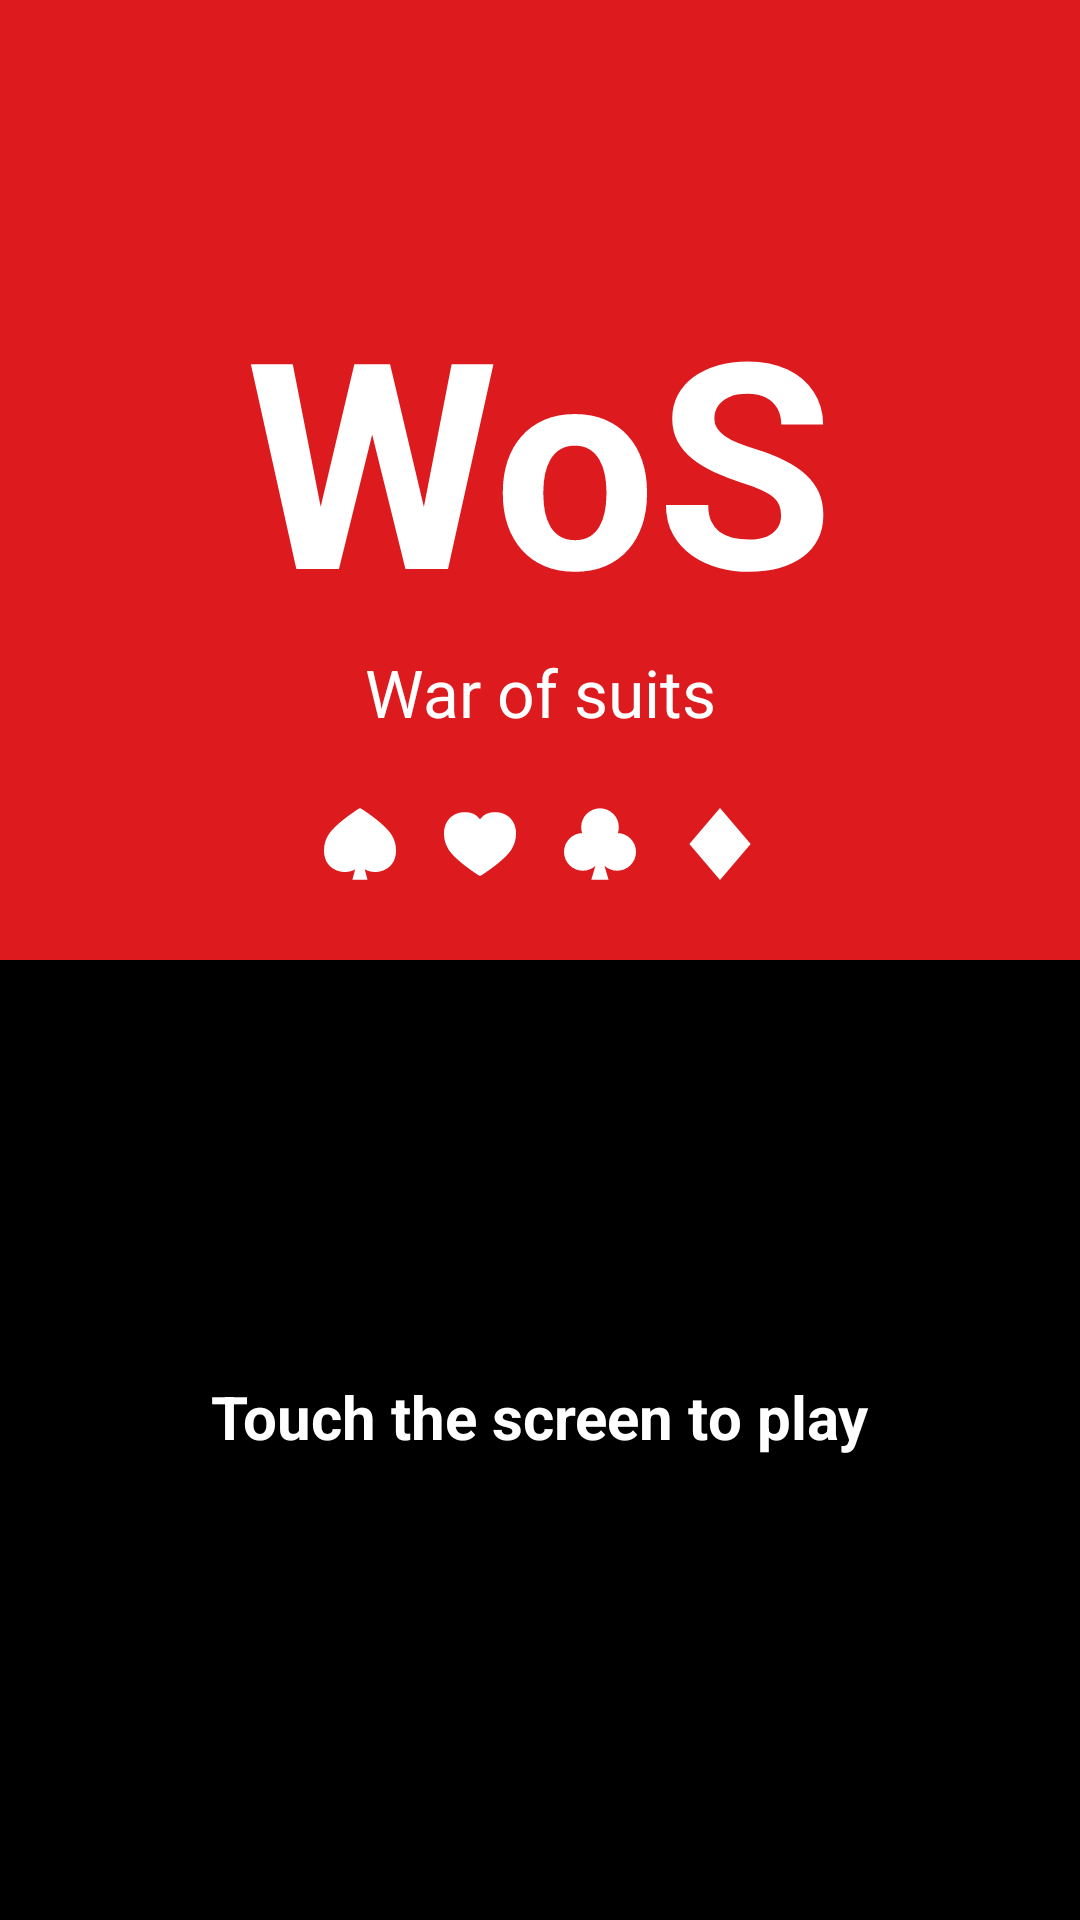

This screen was rendered from an Android layout file. Write that file and the resources it references.
<!-- AndroidManifest.xml: application theme Theme.WarOfSuits -->
<!-- res/layout/fragment_game_splash.xml -->
<?xml version="1.0" encoding="utf-8"?>
<androidx.constraintlayout.widget.ConstraintLayout xmlns:android="http://schemas.android.com/apk/res/android"
    xmlns:app="http://schemas.android.com/apk/res-auto"
    android:id="@+id/gameSplashScreenContainer"
    android:layout_width="match_parent"
    android:layout_height="match_parent">

    <androidx.constraintlayout.widget.ConstraintLayout
        android:id="@+id/gameSplashRedContainer"
        android:layout_width="match_parent"
        android:layout_height="0dp"
        android:background="@color/suit_red"
        android:paddingBottom="16dp"
        app:layout_constraintHeight_percent="0.5"
        app:layout_constraintStart_toStartOf="parent"
        app:layout_constraintTop_toTopOf="parent">

        <TextView
            android:id="@+id/gameSplashAcronymTextView"
            android:layout_width="wrap_content"
            android:layout_height="wrap_content"
            android:text="@string/game_splash_acronym"
            android:textColor="@color/white"
            android:textSize="96sp"
            android:textStyle="bold"
            app:layout_constraintBottom_toBottomOf="parent"
            app:layout_constraintEnd_toEndOf="parent"
            app:layout_constraintStart_toStartOf="parent"
            app:layout_constraintTop_toTopOf="parent" />

        <TextView
            android:id="@+id/gameSplashNameTextView"
            android:layout_width="wrap_content"
            android:layout_height="wrap_content"
            android:text="@string/game_splash_name"
            android:textColor="@color/white"
            android:textSize="22sp"
            app:layout_constraintEnd_toEndOf="parent"
            app:layout_constraintStart_toStartOf="parent"
            app:layout_constraintTop_toBottomOf="@id/gameSplashAcronymTextView" />

        <androidx.constraintlayout.widget.ConstraintLayout
            android:id="@+id/gameSplashSuitsContainer"
            android:layout_width="wrap_content"
            android:layout_height="wrap_content"
            android:layout_marginTop="16dp"
            app:layout_constraintEnd_toEndOf="parent"
            app:layout_constraintStart_toStartOf="parent"
            app:layout_constraintTop_toBottomOf="@id/gameSplashNameTextView">

            <ImageView
                android:id="@+id/gameSplashSuitOneImageView"
                android:layout_width="wrap_content"
                android:layout_height="wrap_content"
                android:padding="8dp"
                app:layout_constraintStart_toStartOf="parent"
                app:layout_constraintTop_toTopOf="parent"
                app:srcCompat="@drawable/ic_suit_spades" />

            <ImageView
                android:id="@+id/gameSplashSuitTwoImageView"
                android:layout_width="wrap_content"
                android:layout_height="wrap_content"
                android:padding="8dp"
                app:layout_constraintStart_toEndOf="@id/gameSplashSuitOneImageView"
                app:layout_constraintTop_toTopOf="parent"
                app:srcCompat="@drawable/ic_suit_hearts" />

            <ImageView
                android:id="@+id/gameSplashSuitThreeImageView"
                android:layout_width="wrap_content"
                android:layout_height="wrap_content"
                android:padding="8dp"
                app:layout_constraintStart_toEndOf="@id/gameSplashSuitTwoImageView"
                app:layout_constraintTop_toTopOf="parent"
                app:srcCompat="@drawable/ic_suit_clubs" />

            <ImageView
                android:id="@+id/gameSplashSuitFourImageView"
                android:layout_width="wrap_content"
                android:layout_height="wrap_content"
                android:padding="8dp"
                app:layout_constraintStart_toEndOf="@id/gameSplashSuitThreeImageView"
                app:layout_constraintTop_toTopOf="parent"
                app:srcCompat="@drawable/ic_suit_diamonds" />

        </androidx.constraintlayout.widget.ConstraintLayout>

    </androidx.constraintlayout.widget.ConstraintLayout>

    <androidx.constraintlayout.widget.ConstraintLayout
        android:id="@+id/gameSplashBlackContainer"
        android:layout_width="match_parent"
        android:layout_height="0dp"
        android:background="@color/suit_black"
        android:paddingBottom="16dp"
        app:layout_constraintHeight_percent="0.5"
        app:layout_constraintStart_toStartOf="parent"
        app:layout_constraintTop_toBottomOf="@id/gameSplashRedContainer">

        <TextView
            android:id="@+id/gameSplashStartTextView"
            android:layout_width="wrap_content"
            android:layout_height="wrap_content"
            android:text="@string/game_splash_start"
            android:textColor="@color/white"
            android:textSize="20sp"
            android:textStyle="bold"
            app:layout_constraintBottom_toBottomOf="parent"
            app:layout_constraintEnd_toEndOf="parent"
            app:layout_constraintStart_toStartOf="parent"
            app:layout_constraintTop_toTopOf="parent" />

    </androidx.constraintlayout.widget.ConstraintLayout>

</androidx.constraintlayout.widget.ConstraintLayout>
<!-- resources referenced by this layout -->
<resources>
  <color name="suit_black">#FF000000</color>
  <color name="suit_red">#FFDD1A1E</color>
  <color name="white">#FFFFFFFF</color>
  <!-- drawable ic_suit_clubs (drawable-v24) -->
  <vector xmlns:android="http://schemas.android.com/apk/res/android"
      android:width="24dp"
      android:height="24dp"
      android:viewportWidth="216"
      android:viewportHeight="216">
      <path
          android:fillColor="#FFFFFFFF"
          android:pathData="M161.668,75.201c1.882,-5.679 2.832,-11.604 2.832,-17.701C164.5,26.346 139.154,1 108,1S51.5,26.346 51.5,57.5c0,6.097 0.95,12.022 2.832,17.701C24.179,76.345 0,101.232 0,131.66c0,31.154 25.346,56.5 56.5,56.5c14.44,0 27.629,-5.45 37.628,-14.396L81.962,215h51.733l-12.293,-41.665c10.054,9.199 23.43,14.825 38.098,14.825c31.154,0 56.5,-25.346 56.5,-56.5C216,101.232 191.821,76.345 161.668,75.201z" />
  </vector>
  <!-- drawable ic_suit_diamonds (drawable-v24) -->
  <vector xmlns:android="http://schemas.android.com/apk/res/android"
      android:width="24dp"
      android:height="24dp"
      android:viewportWidth="223.646"
      android:viewportHeight="223.646">
      <path
          android:fillColor="#FFFFFFFF"
          android:pathData="M111.823,0l-95.201,111.823l95.201,111.823l95.202,-111.823z" />
  </vector>
  <!-- drawable ic_suit_hearts (drawable-v24) -->
  <vector xmlns:android="http://schemas.android.com/apk/res/android"
      android:width="24dp"
      android:height="24dp"
      android:viewportWidth="225.371"
      android:viewportHeight="225.371">
      <path
          android:fillColor="#FFFFFFFF"
          android:pathData="M159.933,12.904c-26.386,0 -40.36,12.722 -47.313,22.892c-6.944,-10.17 -20.897,-22.892 -47.228,-22.892C33.897,12.904 0,33.865 0,79.887c0,18.138 3.938,32.532 13.166,48.132c8.983,15.184 28.006,33.897 56.541,55.622c11.137,8.479 21.396,15.612 28.042,20.103c12.771,8.631 13.271,8.72 14.814,8.721c0.078,0.002 0.153,0.003 0.228,0.003c1.459,0 2.464,-0.465 14.673,-8.675c6.65,-4.473 16.918,-11.579 28.065,-20.039c28.57,-21.681 47.646,-40.433 56.699,-55.734c9.212,-15.571 13.143,-29.967 13.143,-48.132C225.371,33.865 191.45,12.904 159.933,12.904z" />
  </vector>
  <string name="game_splash_acronym">WoS</string>
  <string name="game_splash_name">War of suits</string>
  <string name="game_splash_start">Touch the screen to play</string>
  <style name="Theme.WarOfSuits" parent="Theme.MaterialComponents.NoActionBar">
          
          <item name="colorPrimary">@color/purple_500</item>
          <item name="colorPrimaryVariant">@color/purple_700</item>
          <item name="colorOnPrimary">@color/white</item>
          
          <item name="colorSecondary">@color/teal_200</item>
          <item name="colorSecondaryVariant">@color/teal_700</item>
          <item name="colorOnSecondary">@color/black</item>
          
          <item name="android:statusBarColor" tools:targetApi="l">?attr/colorPrimaryVariant</item>
  
          
          <item name="android:windowFullscreen">true</item>
      </style>
  <color name="purple_500">#FF6200EE</color>
  <color name="purple_700">#FF3700B3</color>
  <color name="teal_200">#FF03DAC5</color>
  <color name="teal_700">#FF018786</color>
  <color name="black">#FF000000</color>
</resources>
